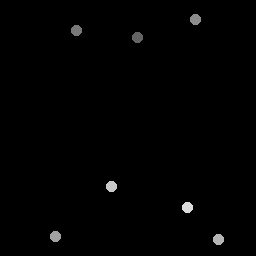

The file beside this chart, header and first rows:
137.55, 37.641
76.94, 30.93
196.3, 20.11
55.66, 236.6
218.5, 240.3
112, 186.8
188.1, 207.9
